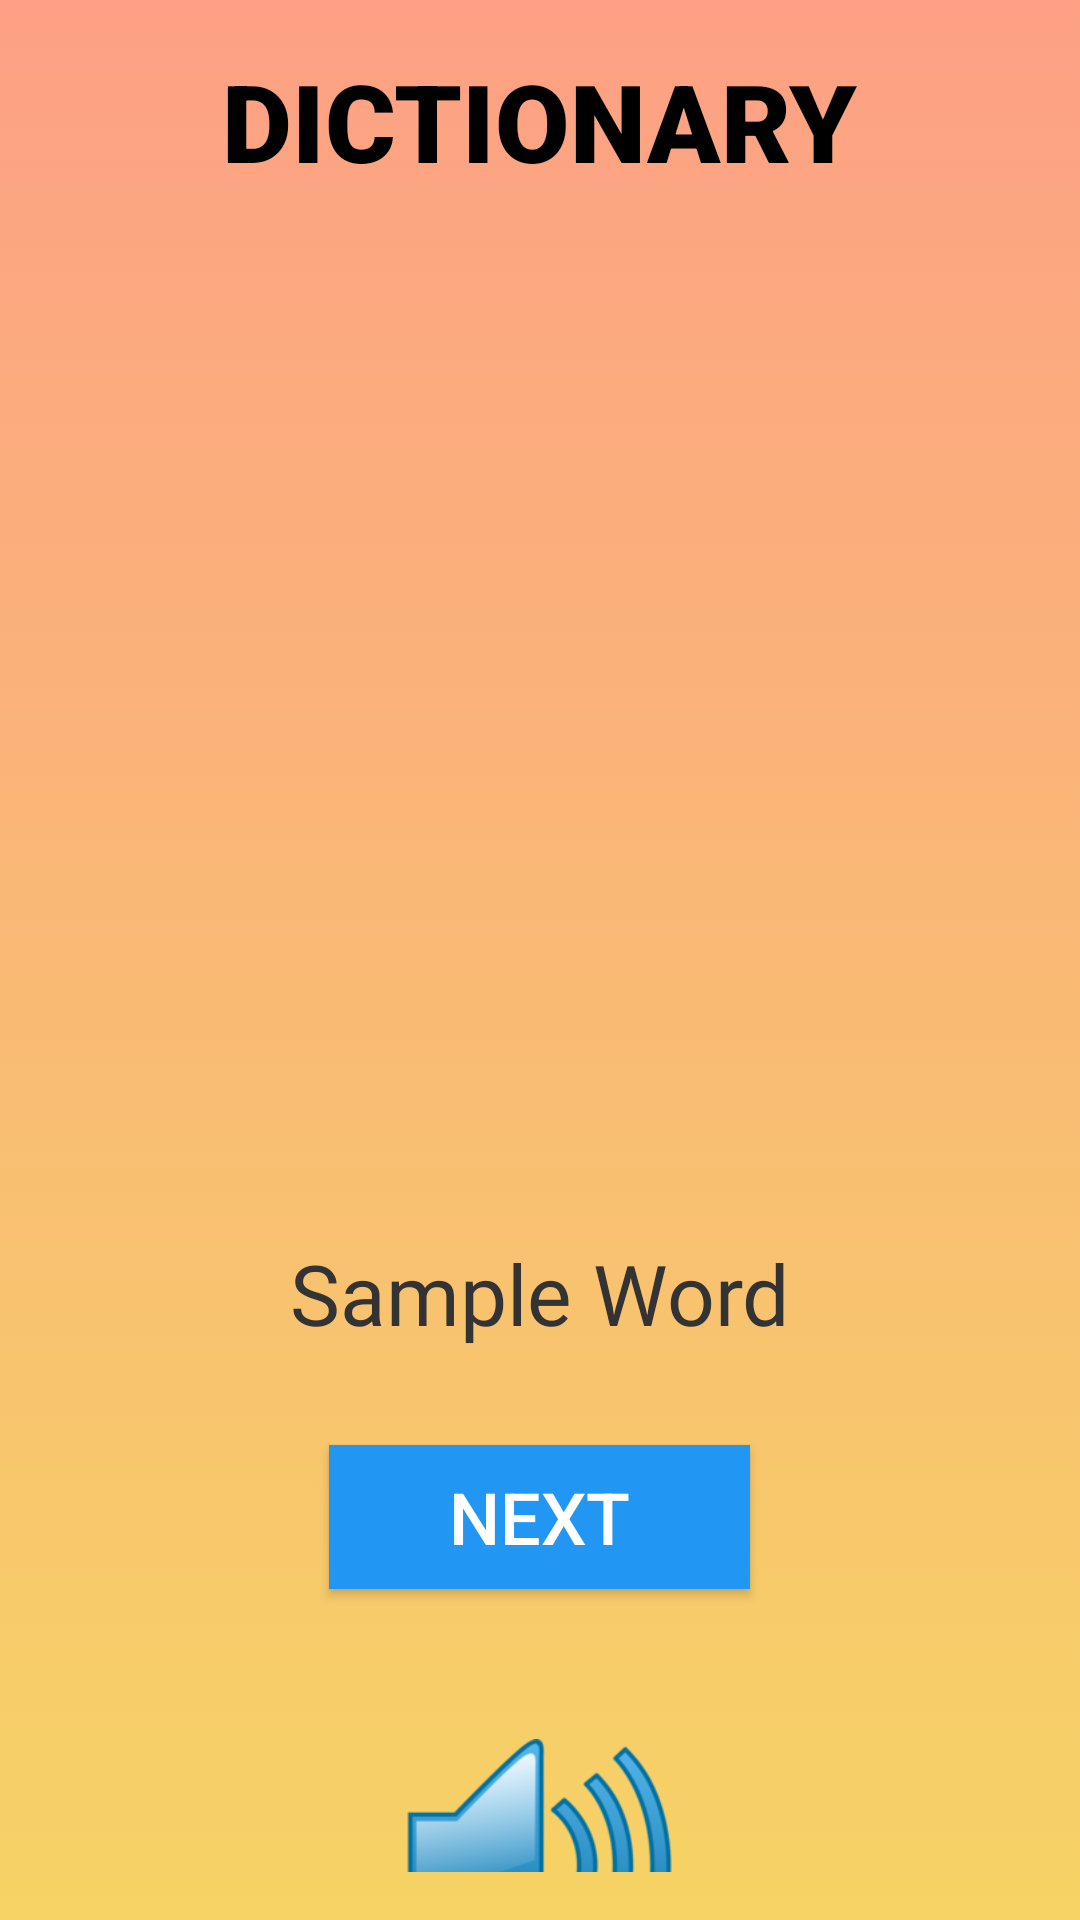

Produce the Android XML layout that renders to this screen, including the resource entries it uses.
<!-- AndroidManifest.xml: application theme Theme.AppCompat.Light.NoActionBar.FullScreen -->
<!-- res/layout/activity_dictionary.xml -->
<?xml version="1.0" encoding="utf-8"?>
<LinearLayout xmlns:android="http://schemas.android.com/apk/res/android"
    xmlns:app="http://schemas.android.com/apk/res-auto"
    xmlns:tools="http://schemas.android.com/tools"
    android:layout_width="match_parent"
    android:layout_height="match_parent"
    android:orientation="vertical"
    android:gravity="center_horizontal"
    android:background="@drawable/gradient_background"
    android:padding="16dp">

    

    
    <TextView
        android:layout_width="wrap_content"
        android:layout_height="wrap_content"
        android:layout_marginBottom="24dp"
        android:fontFamily="sans-serif-black"
        android:text="DICTIONARY"
        android:textColor="#000000"
        android:textSize="36sp"
        android:textStyle="bold" />

    <ImageView
        android:id="@+id/ivDictionaryImage"
        android:layout_width="300dp"
        android:layout_height="300dp"
        android:layout_marginBottom="24dp"
        android:scaleType="fitCenter"
        tools:srcCompat="@drawable/Apple" />

    
    <TextView
        android:id="@+id/tvDictionaryWord"
        android:layout_width="wrap_content"
        android:layout_height="wrap_content"
        android:layout_marginBottom="32dp"
        android:fontFamily="@font/akatab"
        android:text="Sample Word"
        android:textColor="#333333"
        android:textSize="28sp" />

    
    <Button
        android:layout_width="wrap_content"
        android:layout_height="wrap_content"
        android:onClick="nextDictionaryEntry"
        android:text="Next"
        android:textSize="24sp"
        android:textColor="@android:color/white"
        android:background="#2196f3"
        android:paddingLeft="40dp"
        android:paddingRight="40dp"
        app:backgroundTint="@null"/>

    <ImageButton
        android:id="@+id/btnSound"
        android:layout_width="89dp"
        android:layout_height="85dp"
        android:layout_marginTop="50dp"
        android:background="@drawable/sound"
        android:onClick="speakWord"/>
    <LinearLayout
        android:layout_width="match_parent"
        android:layout_height="wrap_content"
        android:orientation="horizontal"
        android:layout_gravity="bottom"
        android:gravity="center_horizontal"
        android:padding="8dp">

        <ImageView
            android:layout_width="70dp"
            android:layout_height="40dp"
            android:src="@drawable/lotsaflower" />
        <ImageView
            android:layout_width="70dp"
            android:layout_height="40dp"
            android:src="@drawable/pinkflower" />
        <ImageView
            android:layout_width="70dp"
            android:layout_height="40dp"
            android:src="@drawable/orangeflower" />
        <ImageView
            android:layout_width="70dp"
            android:layout_height="40dp"
            android:src="@drawable/yellowflower" />
        <ImageView
            android:layout_width="70dp"
            android:layout_height="40dp"
            android:src="@drawable/purpleflower" />
        <ImageView
            android:layout_width="70dp"
            android:layout_height="40dp"
            android:src="@drawable/whiteflower" />
    </LinearLayout>

</LinearLayout>
<!-- resources referenced by this layout -->
<resources>
  <!-- drawable gradient_background (drawable) -->
  <?xml version="1.0" encoding="utf-8"?>
  <selector xmlns:android="http://schemas.android.com/apk/res/android">
  
      <item>
          <shape>
              <gradient
                  android:angle="90"
                  android:startColor="#f6d365"
                  android:endColor="#fda085"
                  android:type="linear"/>
          </shape>
      </item>
  
  </selector>
  <!-- drawable lotsaflower: png bitmap (drawable-v24, 248638 bytes) -->
  <!-- drawable orangeflower: png bitmap (drawable-v24, 102769 bytes) -->
  <!-- drawable pinkflower: png bitmap (drawable-v24, 175675 bytes) -->
  <!-- drawable purpleflower: png bitmap (drawable-v24, 111127 bytes) -->
  <!-- drawable sound: png bitmap (drawable-v24, 23181 bytes) -->
  <!-- drawable yellowflower: png bitmap (drawable-v24, 151820 bytes) -->
  <style name="Theme.AppCompat.Light.NoActionBar.FullScreen" parent="@style/Theme.AppCompat.Light.NoActionBar">
          <item name="android:windowNoTitle">true</item>
          <item name="android:windowActionBar">false</item>
          <item name="android:windowFullscreen">true</item>
          <item name="android:windowContentOverlay">@null</item>
      </style>
</resources>
